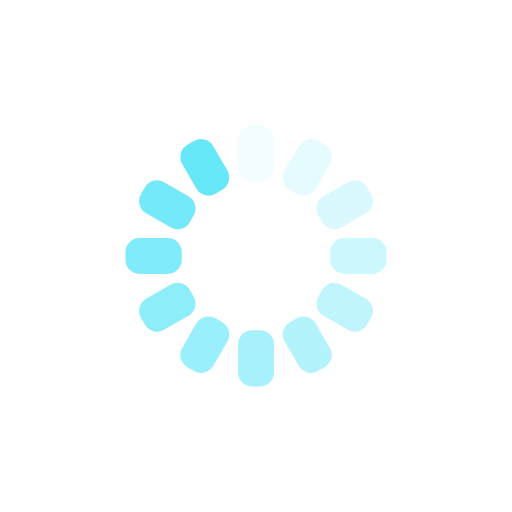
t = 0.00 s
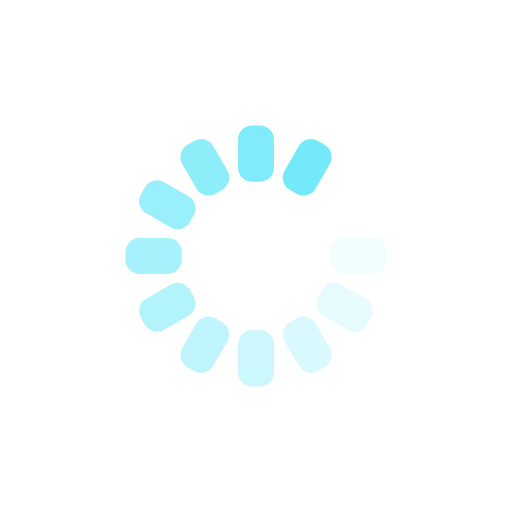
t = 0.35 s
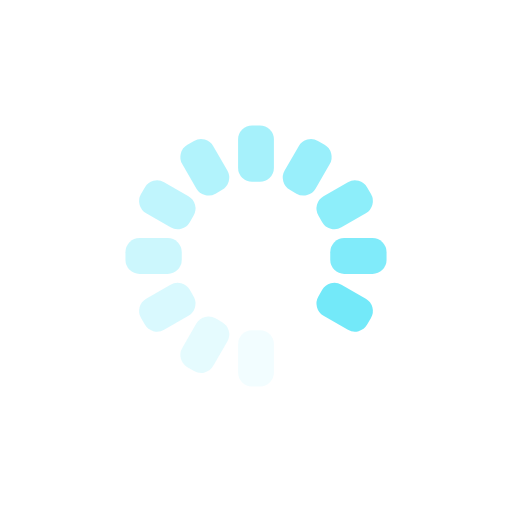
t = 0.70 s
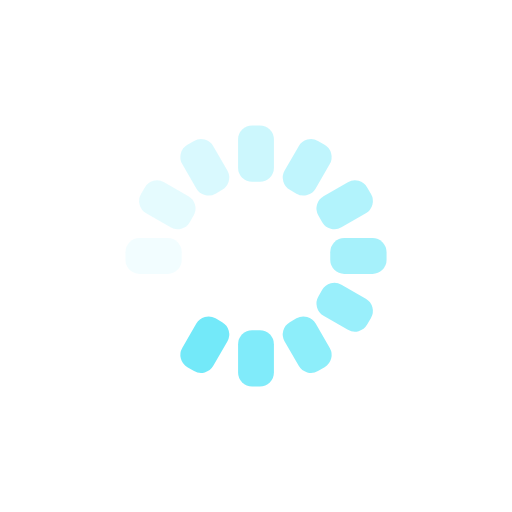
t = 1.06 s

The animated SVG that drew these frames (rendered in a browser with its animation timeline set to each time). Animation: 12 SMIL elements (animate=12); one cycle of 1.41 s, repeats indefinitely.

<?xml version="1.0" encoding="utf-8"?>
<svg xmlns="http://www.w3.org/2000/svg" xmlns:xlink="http://www.w3.org/1999/xlink" style="margin: auto; background: rgba(0, 0, 0, 0) none repeat scroll 0% 0%; display: block; shape-rendering: auto;" width="207px" height="207px" viewBox="0 0 100 100" preserveAspectRatio="xMidYMid">
<g transform="rotate(0 50 50)">
  <rect x="46.5" y="24.5" rx="2.75" ry="2.75" width="7" height="11" fill="#67e8f9">
    <animate attributeName="opacity" values="1;0" keyTimes="0;1" dur="1.408450704225352s" begin="-1.2910798122065725s" repeatCount="indefinite"></animate>
  </rect>
</g><g transform="rotate(30 50 50)">
  <rect x="46.5" y="24.5" rx="2.75" ry="2.75" width="7" height="11" fill="#67e8f9">
    <animate attributeName="opacity" values="1;0" keyTimes="0;1" dur="1.408450704225352s" begin="-1.1737089201877933s" repeatCount="indefinite"></animate>
  </rect>
</g><g transform="rotate(60 50 50)">
  <rect x="46.5" y="24.5" rx="2.75" ry="2.75" width="7" height="11" fill="#67e8f9">
    <animate attributeName="opacity" values="1;0" keyTimes="0;1" dur="1.408450704225352s" begin="-1.056338028169014s" repeatCount="indefinite"></animate>
  </rect>
</g><g transform="rotate(90 50 50)">
  <rect x="46.5" y="24.5" rx="2.75" ry="2.75" width="7" height="11" fill="#67e8f9">
    <animate attributeName="opacity" values="1;0" keyTimes="0;1" dur="1.408450704225352s" begin="-0.9389671361502346s" repeatCount="indefinite"></animate>
  </rect>
</g><g transform="rotate(120 50 50)">
  <rect x="46.5" y="24.5" rx="2.75" ry="2.75" width="7" height="11" fill="#67e8f9">
    <animate attributeName="opacity" values="1;0" keyTimes="0;1" dur="1.408450704225352s" begin="-0.8215962441314553s" repeatCount="indefinite"></animate>
  </rect>
</g><g transform="rotate(150 50 50)">
  <rect x="46.5" y="24.5" rx="2.75" ry="2.75" width="7" height="11" fill="#67e8f9">
    <animate attributeName="opacity" values="1;0" keyTimes="0;1" dur="1.408450704225352s" begin="-0.7042253521126759s" repeatCount="indefinite"></animate>
  </rect>
</g><g transform="rotate(180 50 50)">
  <rect x="46.5" y="24.5" rx="2.75" ry="2.75" width="7" height="11" fill="#67e8f9">
    <animate attributeName="opacity" values="1;0" keyTimes="0;1" dur="1.408450704225352s" begin="-0.5868544600938966s" repeatCount="indefinite"></animate>
  </rect>
</g><g transform="rotate(210 50 50)">
  <rect x="46.5" y="24.5" rx="2.75" ry="2.75" width="7" height="11" fill="#67e8f9">
    <animate attributeName="opacity" values="1;0" keyTimes="0;1" dur="1.408450704225352s" begin="-0.4694835680751173s" repeatCount="indefinite"></animate>
  </rect>
</g><g transform="rotate(240 50 50)">
  <rect x="46.5" y="24.5" rx="2.75" ry="2.75" width="7" height="11" fill="#67e8f9">
    <animate attributeName="opacity" values="1;0" keyTimes="0;1" dur="1.408450704225352s" begin="-0.35211267605633795s" repeatCount="indefinite"></animate>
  </rect>
</g><g transform="rotate(270 50 50)">
  <rect x="46.5" y="24.5" rx="2.75" ry="2.75" width="7" height="11" fill="#67e8f9">
    <animate attributeName="opacity" values="1;0" keyTimes="0;1" dur="1.408450704225352s" begin="-0.23474178403755866s" repeatCount="indefinite"></animate>
  </rect>
</g><g transform="rotate(300 50 50)">
  <rect x="46.5" y="24.5" rx="2.75" ry="2.75" width="7" height="11" fill="#67e8f9">
    <animate attributeName="opacity" values="1;0" keyTimes="0;1" dur="1.408450704225352s" begin="-0.11737089201877933s" repeatCount="indefinite"></animate>
  </rect>
</g><g transform="rotate(330 50 50)">
  <rect x="46.5" y="24.5" rx="2.75" ry="2.75" width="7" height="11" fill="#67e8f9">
    <animate attributeName="opacity" values="1;0" keyTimes="0;1" dur="1.408450704225352s" begin="0s" repeatCount="indefinite"></animate>
  </rect>
</g>
<!-- [ldio] generated by https://loading.io/ --></svg>
